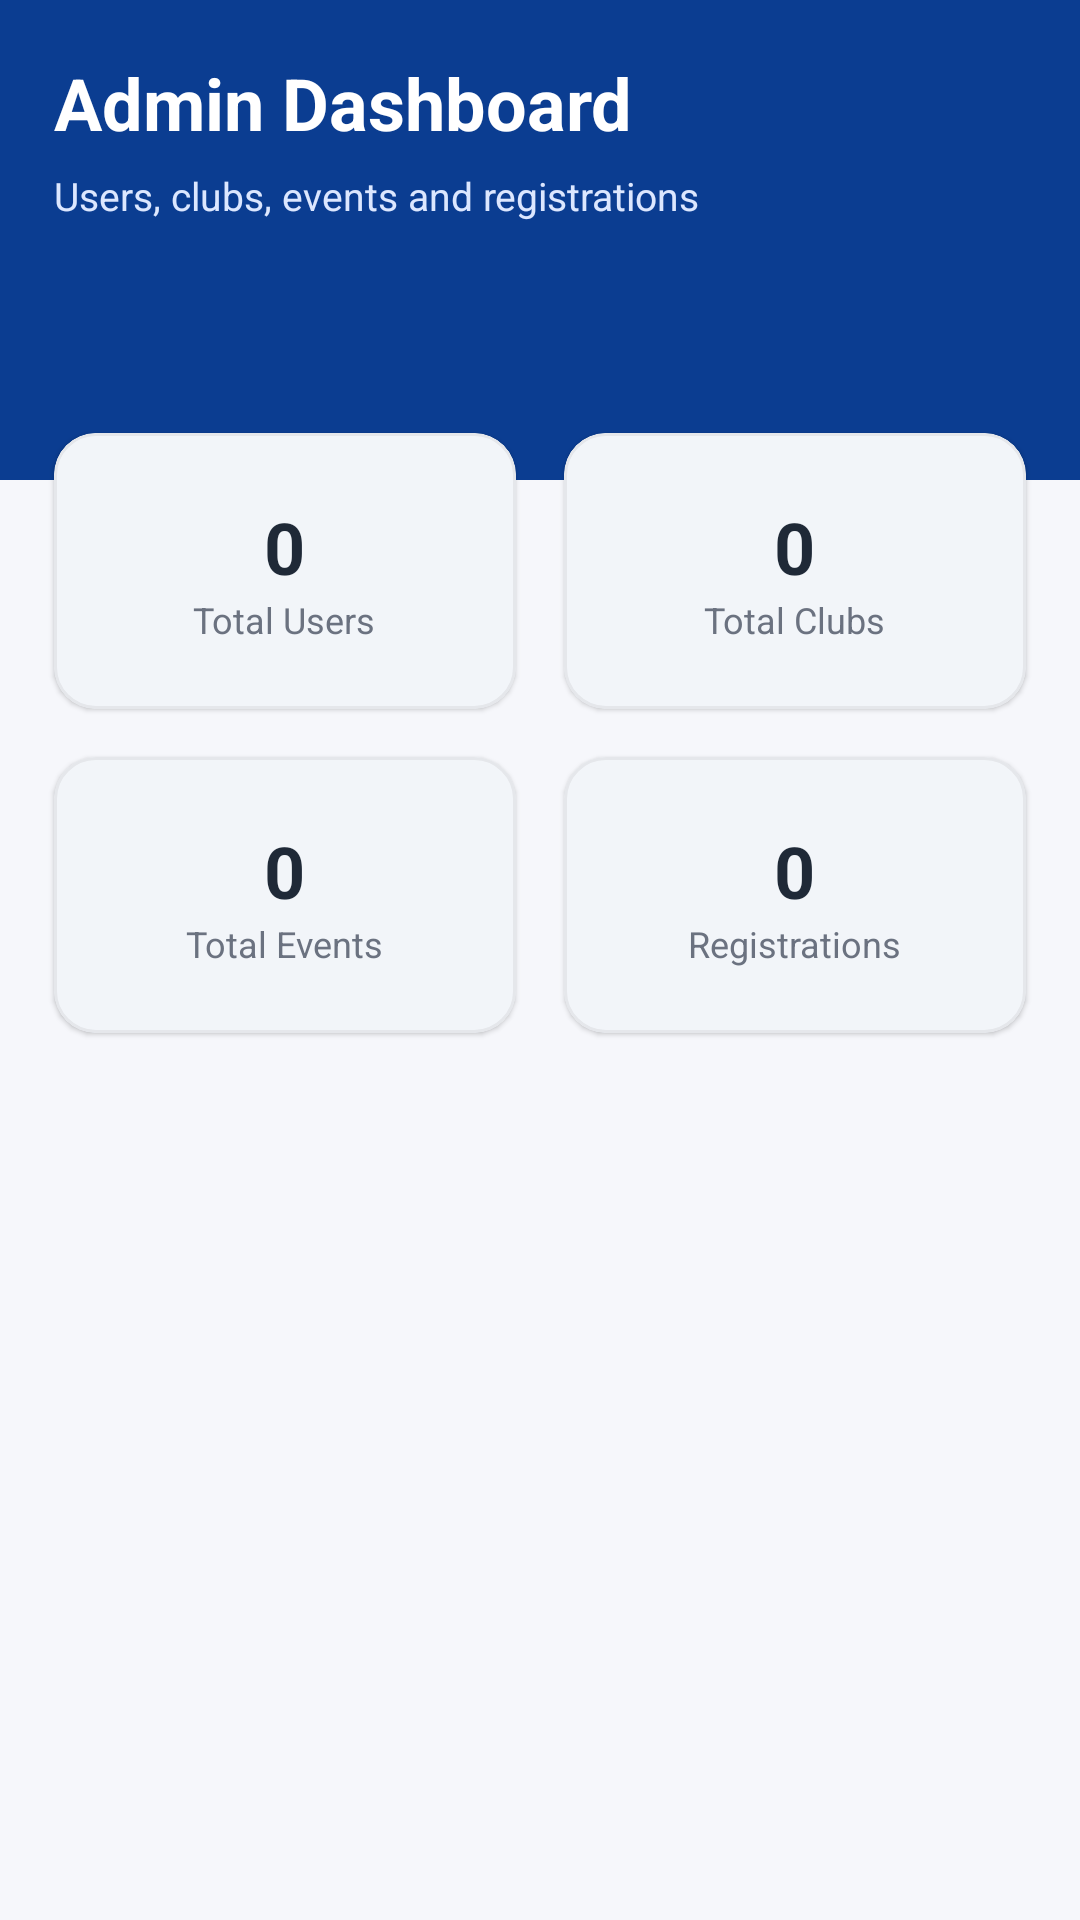

Reconstruct the res/layout file that produces this screen, plus the resources it refers to.
<!-- AndroidManifest.xml: application theme Theme.Campus_Sphere -->
<!-- res/layout/fragment_admin_home.xml -->
<?xml version="1.0" encoding="utf-8"?>
<ScrollView xmlns:android="http://schemas.android.com/apk/res/android"
    xmlns:app="http://schemas.android.com/apk/res-auto"
    android:layout_width="match_parent"
    android:layout_height="match_parent"
    android:fillViewport="true"
    android:background="@color/app_background">

    <LinearLayout
        android:layout_width="match_parent"
        android:layout_height="wrap_content"
        android:orientation="vertical">

        <FrameLayout
            android:layout_width="match_parent"
            android:layout_height="160dp">

            <View
                android:layout_width="match_parent"
                android:layout_height="match_parent"
                android:background="@color/app_primary" />

            <LinearLayout
                android:layout_width="match_parent"
                android:layout_height="match_parent"
                android:orientation="vertical"
                android:padding="18dp">

                <TextView
                    android:layout_width="wrap_content"
                    android:layout_height="wrap_content"
                    android:text="Admin Dashboard"
                    android:textStyle="bold"
                    android:textSize="24sp"
                    android:textColor="@color/white" />

                <TextView
                    android:layout_width="wrap_content"
                    android:layout_height="wrap_content"
                    android:layout_marginTop="6dp"
                    android:text="Users, clubs, events and registrations"
                    android:textSize="13sp"
                    android:textColor="@color/app_primary_container" />
            </LinearLayout>
        </FrameLayout>

        <GridLayout
            android:layout_width="match_parent"
            android:layout_height="wrap_content"
            android:layout_marginTop="-24dp"
            android:layout_marginHorizontal="10dp"
            android:columnCount="2"
            android:alignmentMode="alignMargins"
            android:columnOrderPreserved="false">

            <com.google.android.material.card.MaterialCardView
                android:layout_width="0dp"
                android:layout_height="wrap_content"
                android:layout_columnWeight="1"
                android:layout_margin="8dp"
                app:cardCornerRadius="14dp"
                app:cardElevation="1dp"
                app:strokeColor="@color/app_outline"
                app:strokeWidth="1dp"
                app:cardBackgroundColor="@color/app_surface">

                <LinearLayout
                    android:layout_width="match_parent"
                    android:layout_height="92dp"
                    android:orientation="vertical"
                    android:gravity="center"
                    android:padding="12dp">

                    <TextView
                        android:id="@+id/tvAdminUsers"
                        android:layout_width="wrap_content"
                        android:layout_height="wrap_content"
                        android:text="0"
                        android:textStyle="bold"
                        android:textSize="24sp"
                        android:textColor="@color/app_on_surface" />

                    <TextView
                        android:layout_width="wrap_content"
                        android:layout_height="wrap_content"
                        android:text="Total Users"
                        android:textSize="12sp"
                        android:textColor="#6B7280" />
                </LinearLayout>
            </com.google.android.material.card.MaterialCardView>

            <com.google.android.material.card.MaterialCardView
                android:layout_width="0dp"
                android:layout_height="wrap_content"
                android:layout_columnWeight="1"
                android:layout_margin="8dp"
                app:cardCornerRadius="14dp"
                app:cardElevation="1dp"
                app:strokeColor="@color/app_outline"
                app:strokeWidth="1dp"
                app:cardBackgroundColor="@color/app_surface">

                <LinearLayout
                    android:layout_width="match_parent"
                    android:layout_height="92dp"
                    android:orientation="vertical"
                    android:gravity="center"
                    android:padding="12dp">

                    <TextView
                        android:id="@+id/tvAdminClubs"
                        android:layout_width="wrap_content"
                        android:layout_height="wrap_content"
                        android:text="0"
                        android:textStyle="bold"
                        android:textSize="24sp"
                        android:textColor="@color/app_on_surface" />

                    <TextView
                        android:layout_width="wrap_content"
                        android:layout_height="wrap_content"
                        android:text="Total Clubs"
                        android:textSize="12sp"
                        android:textColor="#6B7280" />
                </LinearLayout>
            </com.google.android.material.card.MaterialCardView>

            <com.google.android.material.card.MaterialCardView
                android:layout_width="0dp"
                android:layout_height="wrap_content"
                android:layout_columnWeight="1"
                android:layout_margin="8dp"
                app:cardCornerRadius="14dp"
                app:cardElevation="1dp"
                app:strokeColor="@color/app_outline"
                app:strokeWidth="1dp"
                app:cardBackgroundColor="@color/app_surface">

                <LinearLayout
                    android:layout_width="match_parent"
                    android:layout_height="92dp"
                    android:orientation="vertical"
                    android:gravity="center"
                    android:padding="12dp">

                    <TextView
                        android:id="@+id/tvAdminEvents"
                        android:layout_width="wrap_content"
                        android:layout_height="wrap_content"
                        android:text="0"
                        android:textStyle="bold"
                        android:textSize="24sp"
                        android:textColor="@color/app_on_surface" />

                    <TextView
                        android:layout_width="wrap_content"
                        android:layout_height="wrap_content"
                        android:text="Total Events"
                        android:textSize="12sp"
                        android:textColor="#6B7280" />
                </LinearLayout>
            </com.google.android.material.card.MaterialCardView>

            <com.google.android.material.card.MaterialCardView
                android:layout_width="0dp"
                android:layout_height="wrap_content"
                android:layout_columnWeight="1"
                android:layout_margin="8dp"
                app:cardCornerRadius="14dp"
                app:cardElevation="1dp"
                app:strokeColor="@color/app_outline"
                app:strokeWidth="1dp"
                app:cardBackgroundColor="@color/app_surface">

                <LinearLayout
                    android:layout_width="match_parent"
                    android:layout_height="92dp"
                    android:orientation="vertical"
                    android:gravity="center"
                    android:padding="12dp">

                    <TextView
                        android:id="@+id/tvAdminRegistrations"
                        android:layout_width="wrap_content"
                        android:layout_height="wrap_content"
                        android:text="0"
                        android:textStyle="bold"
                        android:textSize="24sp"
                        android:textColor="@color/app_on_surface" />

                    <TextView
                        android:layout_width="wrap_content"
                        android:layout_height="wrap_content"
                        android:text="Registrations"
                        android:textSize="12sp"
                        android:textColor="#6B7280" />
                </LinearLayout>
            </com.google.android.material.card.MaterialCardView>

        </GridLayout>

        <TextView
            android:id="@+id/tvAdminHomeStatus"
            android:layout_width="match_parent"
            android:layout_height="wrap_content"
            android:layout_marginTop="8dp"
            android:layout_marginHorizontal="18dp"
            android:text=""
            android:textSize="12sp"
            android:textColor="#6B7280" />

    </LinearLayout>
</ScrollView>
<!-- resources referenced by this layout -->
<resources>
  <color name="app_background">#F6F7FB</color>
  <color name="app_on_surface">#1F2937</color>
  <color name="app_outline">#E5E7EB</color>
  <color name="app_primary">#0B3D91</color>
  <color name="app_primary_container">#DCE7FF</color>
  <color name="app_surface">#FFFFFF</color>
  <color name="white">#FFFFFFFF</color>
  <style name="Theme.Campus_Sphere" parent="Base.Theme.Campus_Sphere" />
  <style name="Base.Theme.Campus_Sphere" parent="Theme.Material3.DayNight.NoActionBar">
          <item name="colorPrimary">@color/app_primary</item>
          <item name="colorOnPrimary">@color/app_on_primary</item>
          <item name="colorPrimaryContainer">@color/app_primary_container</item>
          <item name="colorSecondary">@color/app_secondary</item>
          <item name="colorSecondaryContainer">@color/app_secondary_container</item>
          <item name="colorSurface">@color/app_surface</item>
          <item name="colorOnSurface">@color/app_on_surface</item>
          <item name="colorError">@color/app_error</item>
          <item name="android:windowBackground">@color/app_background</item>
          <item name="android:navigationBarColor">@color/app_surface</item>
      </style>
  <color name="app_on_primary">#FFFFFF</color>
  <color name="app_secondary">#00B894</color>
  <color name="app_secondary_container">#D6FFF4</color>
  <color name="app_error">#D63031</color>
</resources>
